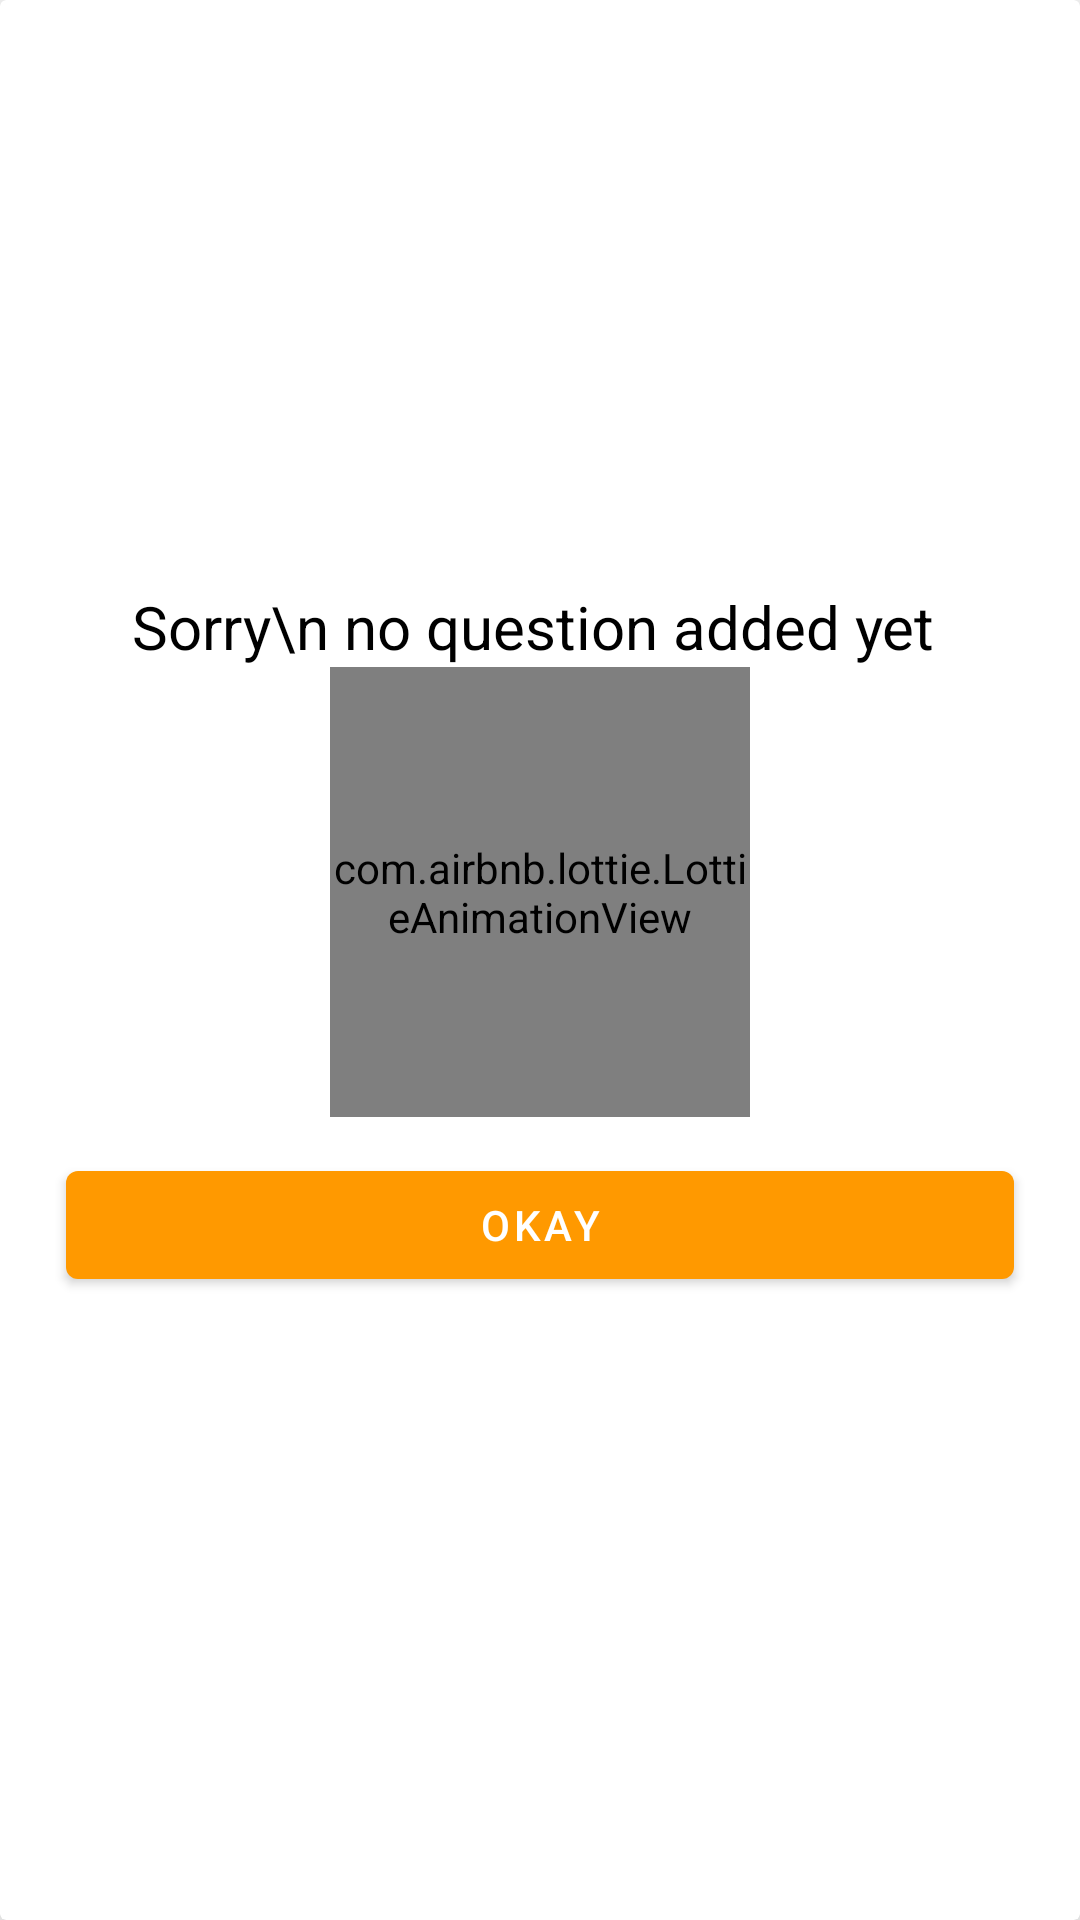

Here is an Android app screen rendered from its layout file. Give the layout XML and the strings, colors and styles it references.
<!-- AndroidManifest.xml: application theme Theme.OrangeQuiz -->
<!-- res/layout/no_question_dialog.xml -->
<?xml version="1.0" encoding="utf-8"?>
<androidx.cardview.widget.CardView xmlns:android="http://schemas.android.com/apk/res/android"
    android:layout_width="match_parent"
    android:layout_height="wrap_content"
    xmlns:app="http://schemas.android.com/apk/res-auto"
    app:cardBackgroundColor="@color/white"
    android:background="@android:color/transparent"
    app:cardElevation="18dp"
    android:clickable="true"
    android:focusable="true"
    android:layout_gravity="center"

    >

    <LinearLayout
        android:layout_width="match_parent"
        android:layout_height="wrap_content"
        android:orientation="vertical"
        android:layout_gravity="center"
        android:layout_marginVertical="20dp"
        android:layout_marginHorizontal="10dp"
        >


        <TextView
            android:layout_width="match_parent"
            android:layout_height="wrap_content"
            android:textSize="20sp"
            android:textColor="@color/black"
            android:layout_gravity="center_horizontal"
            android:gravity="center"
            android:text="Sorry\n no question added yet "/>








        <com.airbnb.lottie.LottieAnimationView
            android:layout_width="140dp"
            android:layout_height="150dp"
            android:layout_gravity="center"
            app:lottie_rawRes="@raw/not_found_lottie"
            app:lottie_autoPlay="true"
            app:lottie_loop="true"
            />


        <com.google.android.material.button.MaterialButton
            android:id="@+id/btn_ok"
            android:layout_width="match_parent"
            android:layout_height="wrap_content"
            android:text="okay"
            android:layout_margin="12dp"/>

    </LinearLayout>



</androidx.cardview.widget.CardView>
<!-- resources referenced by this layout -->
<resources>
  <color name="black">#FF000000</color>
  <color name="white">#FFFFFFFF</color>
  <!-- drawable ic_baseline_timer_24 (drawable) -->
  <vector android:height="80dp" android:tint="#FFFFFF"
      android:viewportHeight="24" android:viewportWidth="24"
      android:width="80dp" xmlns:android="http://schemas.android.com/apk/res/android">
      <path android:fillColor="@android:color/white" android:pathData="M15,1L9,1v2h6L15,1zM11,14h2L13,8h-2v6zM19.03,7.39l1.42,-1.42c-0.43,-0.51 -0.9,-0.99 -1.41,-1.41l-1.42,1.42C16.07,4.74 14.12,4 12,4c-4.97,0 -9,4.03 -9,9s4.02,9 9,9 9,-4.03 9,-9c0,-2.12 -0.74,-4.07 -1.97,-5.61zM12,20c-3.87,0 -7,-3.13 -7,-7s3.13,-7 7,-7 7,3.13 7,7 -3.13,7 -7,7z"/>
  </vector>
  <style name="Theme.OrangeQuiz" parent="Theme.MaterialComponents.Light.NoActionBar">
          
          <item name="colorPrimary">@color/btn1</item>
          <item name="colorPrimaryVariant">@color/btn1</item>
          <item name="colorOnPrimary">@color/white</item>
          
          <item name="colorSecondary">@color/teal_200</item>
          <item name="colorSecondaryVariant">@color/teal_700</item>
          <item name="colorOnSecondary">@color/black</item>
          
          <item name="android:statusBarColor" tools:targetApi="l">@color/myStatusBar</item>
          
  
  
      </style>
  <color name="btn1">#ff9900</color>
  <color name="teal_200">#FF03DAC5</color>
  <color name="teal_700">#FF018786</color>
  <color name="myStatusBar">#ff9900</color>
</resources>
